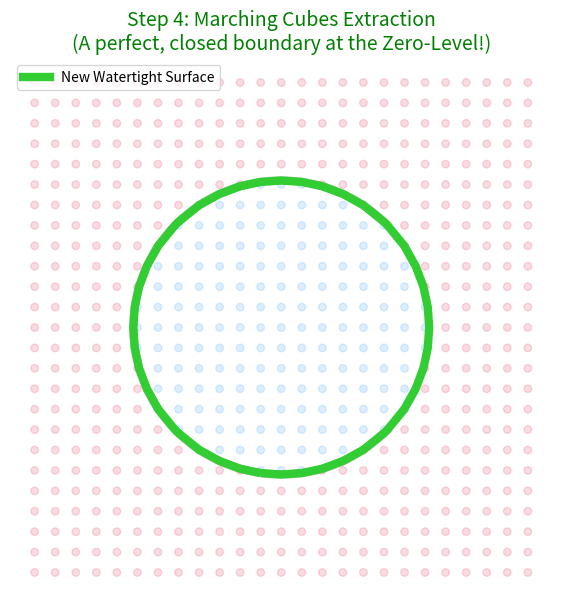

Python code for this plot:
import numpy as np
import matplotlib.pyplot as plt
import matplotlib.animation as animation

# 1. CREATE DEFECTIVE GEOMETRY (A broken "C" shape with a gap)
# This represents a slice of a 3D mesh that has a hole in it
theta = np.linspace(np.pi / 4, 7 * np.pi / 4, 100)  # Leaves a 90-degree gap
x_mesh = 0.6 * np.cos(theta)
y_mesh = 0.6 * np.sin(theta)

# 2. INITIALIZE QUERY GRID
grid_res = 25
x_g = np.linspace(-1, 1, grid_res)
y_g = np.linspace(-1, 1, grid_res)
xx, yy = np.meshgrid(x_g, y_g)
grid_points = np.c_[xx.ravel(), yy.ravel()]

# 3. CALCULATE SDF & WINDING NUMBER (Simulated)
# Winding number mathematically "knows" what the inside is, even with the gap
# Distance is negative if inside, positive if outside
distances = np.sqrt(grid_points[:, 0] ** 2 + grid_points[:, 1] ** 2) - 0.6
colors = np.where(distances < 0, 'dodgerblue', 'crimson')

fig, ax = plt.subplots(figsize=(7, 7))


def update(frame):
    ax.clear()
    ax.set_xlim(-1.1, 1.1)
    ax.set_ylim(-1.1, 1.1)
    ax.axis('off')  # Hide axes for a cleaner look

    # Phase 1: Show the broken mesh
    if frame < 30:
        ax.plot(x_mesh, y_mesh, color='black', lw=6, label='Broken Mesh')
        ax.set_title("Step 1: Defective Geometry\n(Notice the massive gap on the right!)", fontsize=14)
        ax.legend(loc="upper left")

    # Phase 2: Fade in the query grid
    elif frame < 60:
        ax.plot(x_mesh, y_mesh, color='black', lw=6)
        alpha = min(1.0, (frame - 30) / 20.0)
        ax.scatter(grid_points[:, 0], grid_points[:, 1], c='gray', s=30, alpha=alpha, label='Query Grid')
        ax.set_title("Step 2: Initialize Spatial Query Grid\n(Encompassing the entire object)", fontsize=14)
        ax.legend(loc="upper left")

    # Phase 3: Color the grid based on SDF and Winding Number
    elif frame < 100:
        ax.plot(x_mesh, y_mesh, color='black', lw=6)
        progress = min(1.0, (frame - 60) / 20.0)

        # Transition dots from gray to their calculated SDF colors
        ax.scatter(grid_points[:, 0], grid_points[:, 1], c=colors, s=30, alpha=progress, label='+ Outside / - Inside')
        ax.set_title("Step 3: SDF & Winding Number Math\n(Blue = Inside Space, Red = Outside Space)", fontsize=14)
        ax.legend(loc="upper left")

    # Phase 4: Extract the watertight mesh via Marching Cubes
    else:
        # Fade out the old mesh and grid slightly to highlight the new surface
        ax.plot(x_mesh, y_mesh, color='black', lw=6, alpha=0.2)
        ax.scatter(grid_points[:, 0], grid_points[:, 1], c=colors, s=30, alpha=0.15)

        # Plot the 0-level Isosurface (The Marching Cubes boundary)
        ax.contour(xx, yy, distances.reshape(grid_res, grid_res), levels=[0], colors='limegreen', linewidths=6)

        # Add a dummy line just for the legend
        ax.plot([], [], color='limegreen', lw=6, label='New Watertight Surface')
        ax.set_title("Step 4: Marching Cubes Extraction\n(A perfect, closed boundary at the Zero-Level!)", fontsize=14,
                     color='green')
        ax.legend(loc="upper left")


# Run animation (150 frames total)
ani = animation.FuncAnimation(fig, update, frames=150, interval=60)

print("Generating GIF... (Takes about 10 seconds)")
ani.save('watertight_step.gif', writer='pillow', fps=20)
print("Done! Check your folder for 'watertight_step.gif'.")
